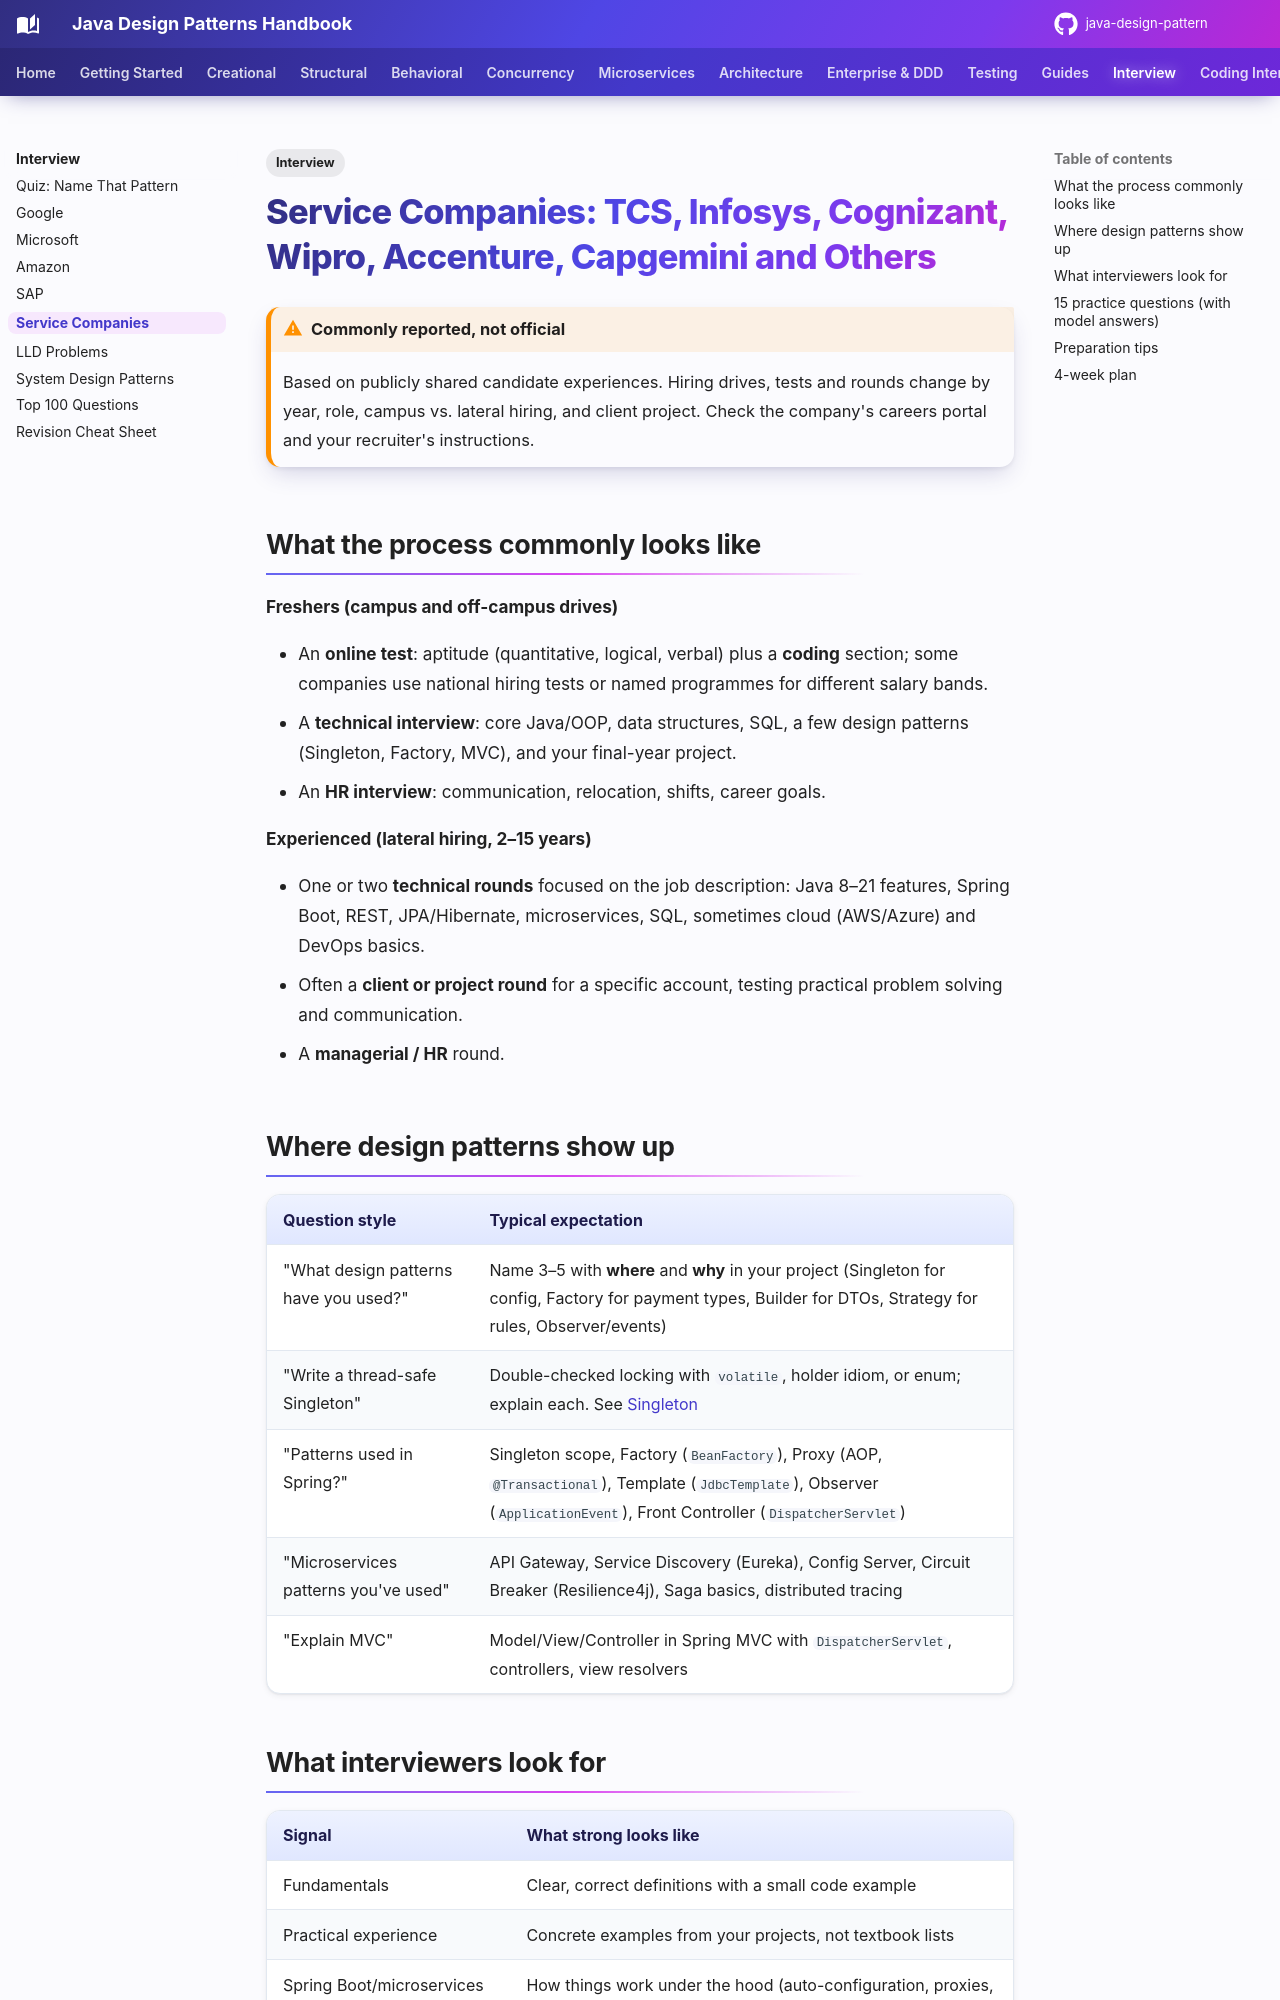

repository: khiruashish/java-design-pattern · page: interview/service-companies/index.html · generator: mkdocs

---
tags:
  - Interview
---

# Service Companies: TCS, Infosys, Cognizant, Wipro, Accenture, Capgemini and Others

!!! warning "Commonly reported, not official"
    Based on publicly shared candidate experiences. Hiring drives, tests and rounds change by year, role, campus vs. lateral hiring, and client project. Check the company's careers portal and your recruiter's instructions.

## What the process commonly looks like

**Freshers (campus and off-campus drives)**

- An **online test**: aptitude (quantitative, logical, verbal) plus a **coding** section; some companies use national hiring tests or named programmes for different salary bands.
- A **technical interview**: core Java/OOP, data structures, SQL, a few design patterns (Singleton, Factory, MVC), and your final-year project.
- An **HR interview**: communication, relocation, shifts, career goals.

**Experienced (lateral hiring, 2–15 years)**

- One or two **technical rounds** focused on the job description: Java 8–21 features, Spring Boot, REST, JPA/Hibernate, microservices, SQL, sometimes cloud (AWS/Azure) and DevOps basics.
- Often a **client or project round** for a specific account, testing practical problem solving and communication.
- A **managerial / HR** round.

## Where design patterns show up

| Question style | Typical expectation |
|---|---|
| "What design patterns have you used?" | Name 3–5 with **where** and **why** in your project (Singleton for config, Factory for payment types, Builder for DTOs, Strategy for rules, Observer/events) |
| "Write a thread-safe Singleton" | Double-checked locking with `volatile`, holder idiom, or enum; explain each. See [Singleton](../creational/singleton.md) |
| "Patterns used in Spring?" | Singleton scope, Factory (`BeanFactory`), Proxy (AOP, `@Transactional`), Template (`JdbcTemplate`), Observer (`ApplicationEvent`), Front Controller (`DispatcherServlet`) |
| "Microservices patterns you've used" | API Gateway, Service Discovery (Eureka), Config Server, Circuit Breaker (Resilience4j), Saga basics, distributed tracing |
| "Explain MVC" | Model/View/Controller in Spring MVC with `DispatcherServlet`, controllers, view resolvers |

## What interviewers look for

| Signal | What strong looks like |
|---|---|
| Fundamentals | Clear, correct definitions with a small code example |
| Practical experience | Concrete examples from your projects, not textbook lists |
| Spring Boot/microservices (lateral) | How things work under the hood (auto-configuration, proxies, transactions) and what you configured |
| Communication | Structured answers, honest about what you don't know |
| Client readiness | Explains trade-offs simply; asks clarifying questions |
